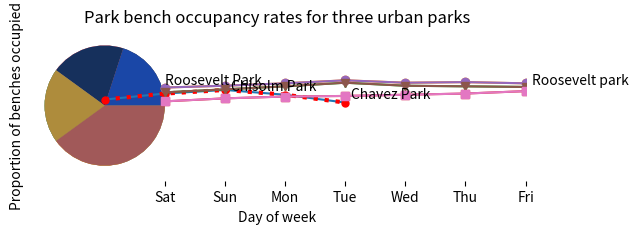

The matplotlib source for this figure:
import matplotlib.pyplot as plt

plt.pie([0.2, 0.2, .2, 0.2,0.2])
plt.show()                               # this command displays the image as the output
                                         # the graph will still appear in an ipython notebook
                                         # (although not in a python script!) if we leave it out
                                         # but we get a cleaner output with it. Try commenting it
                                         # out to see the difference.

plt.pie([37,37,37,74])
plt.show() 

#col = ['cyan', 'pink', 'beige','chartreuse','black']  # note that I gave five colors, and fifth is not used
col = ['#1a47a7','#16305c','#ae8c3c','#a15959']      # these are hex codes that specify individual colors

a = plt.pie([37,37,37,74], colors = col)
plt.title('The pie plot of random numbers')

print(type(a))
print(a)



plt.show() 

### Create your pie plot here.






# plt.plot([0.1, 0.2, 0.26, 0.18, 0.05])                     # only y value provided
plt.plot([0,1,2,3,4],[0.1, 0.2, 0.26, 0.18, 0.05])        # x and y provided
plt.show() 

# plt.plot([0,1,2,3,4],[0.1, 0.2, 0.26, 0.18, 0.05],  '.r:') 
# plt.plot([0,1,2,3,4],[0.1, 0.2, 0.26, 0.18, 0.05],  marker = '.', color = 'red', linestyle = ':') 
plt.plot([0,1,2,3,4],[0.1, 0.2, 0.26, 0.18, 0.05],  '.r:', markersize = 10, linewidth = 3)
plt.show() 

x = [1,2,3,4,5,6,7]
y1 = [0.3, 0.33, 0.37, 0.42, 0.38, 0.39,0.37]
y2 = [0.22, 0.27, 0.32, 0.38, 0.33, 0.32,0.31]
y3 = [0.07, 0.12, 0.15, 0.16, 0.18, 0.20,0.24]

plt.plot(x, y1,'o-')
plt.plot(x, y2,'v-')
plt.plot(x, y3,'s-')

plt.show()

x = [1,2,3,4,5,6,7]                                # To make my code easier to read I am defining my values outside
y1 = [0.3, 0.33, 0.37, 0.42, 0.38, 0.39,0.37]      ## of the code I am using to make the plots
y2 = [0.22, 0.27, 0.32, 0.38, 0.33, 0.32,0.31]
y3 = [0.07, 0.12, 0.15, 0.16, 0.18, 0.20,0.24]

plt.plot(x, y1,'o-')
plt.plot(x, y2,'v-')
plt.plot(x, y3,'s-')

# Here we set the text we want to use for labeling the title, the x and the y axis
xlab = 'Day of week'
ylab = 'Proportion of benches occupied'
title = 'Park bench occupancy rates for three urban parks'

#This section can therefore be cut and pasted into any script that you are using to make a graph with labels,
## the names of these functions are pretty self-explanatory I hope!

plt.xlabel(xlab)
plt.ylabel(ylab)
plt.title(title)

# Since this is day of week data, we may want to replace our numerical placeholders 
##  with labels that show the day of the week.

xticks_lab = ['Sat','Sun','Mon', 'Tue', 'Wed','Thu','Fri']
plt.xticks(x, xticks_lab)                                   # plt.xticks requires us to set the tick values and the 
                                                            # labels for those ticks. Since at the top of the graph
                                                            # graph I had already set my x values as 'x' I just
                                                            # recycled that here.

            
#Finally, we might want to add text labels to identify the individual lines. 

plt.text(1 , 0.36, 'Roosevelt Park')              # The first two values are the x and y coordinates on the graph
plt.text(2.1 , 0.25, 'Chisolm Park')              ## where the text will begin. It is trial and error to get the 
plt.text(4.1 , 0.130, 'Chavez Park')              ## labels in just the right location

plt.text(7.1 , 0.365, 'Roosevelt park')          # One 'neater' solution to this is to label the ends of the lines.
                                                  # Uncomment this line and you will see that the graph area does not
                                                  # adjust itself to these additional textual elements. So we won't
                                                  # be able to do this until we get more control over the layout
                                                  # of the figure itself.
plt.show()


#Create your line plot here





